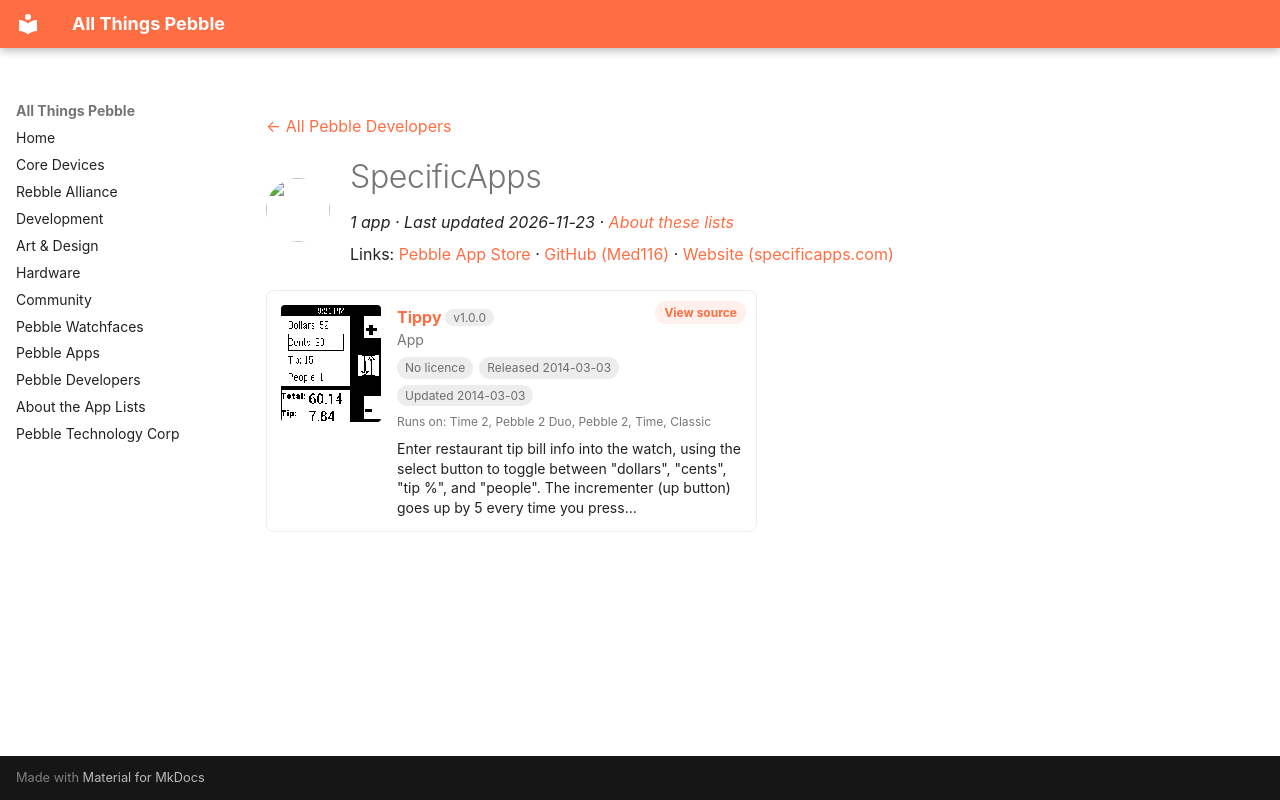

repository: saltedlolly/all-things-pebble · page: developers/specificapps.html · generator: mkdocs

---
title: "SpecificApps"
hide:
  - toc
---

<!-- Generated by scripts/update_app_directory.py: do not edit by hand -->
[← All Pebble Developers](../developers.md)

<div class="dev-header" markdown>
<img class="dev-avatar" src="https://github.com/Med116.png?size=128" alt="" width="64" height="64" loading="lazy" onerror="this.remove()">
<div class="dev-intro" markdown>

# SpecificApps

*1 app · Last updated 2026-11-23 · [About these lists](../about-app-lists.md)*

Links: [Pebble App Store](https://apps.repebble.com/apps/dev/specificapps_52cc1f8ab138281492000161) · [GitHub (Med116)](https://github.com/Med116) · [Website (specificapps.com)](http://specificapps.com/app/31/)

</div>
</div>

<div class="app-grid dev-apps" data-search-exclude>
<div class="app-card" data-type="watchapp" data-title="tippy" data-released="2014-03-03" data-updated="2014-03-03">
<a class="app-shot" href="https://apps.repebble.com/5313eae14f9d0e8a15000557" data-search-exclude><img src="../images/apps/5313eae14f9d0e8a15000557.png" alt="Tippy" loading="lazy"></a>
<div class="app-info">
<h2 class="app-name" id="app-5313eae14f9d0e8a15000557"><a href="https://apps.repebble.com/5313eae14f9d0e8a15000557">Tippy</a> <span class="app-version" title="Latest version" data-search-exclude>v1.0.0</span></h2>
<a class="app-source" href="https://github.com/Med116/tippy" title="Source code" data-search-exclude>View source</a>
<div class="app-dev">App</div>
<div class="app-tags" data-search-exclude><span class="app-licence app-licence--none" title="Licence">No licence</span> <span title="First published in the app store">Released 2014-03-03</span> <span title="Latest release in the app store">Updated 2014-03-03</span></div>
<div class="app-watches" title="Supported watches" data-search-exclude>Runs on: Time 2, Pebble 2 Duo, Pebble 2, Time, Classic</div>
<p class="app-desc">Enter restaurant tip bill info into the watch, using the select button to toggle between &quot;dollars&quot;, &quot;cents&quot;, &quot;tip %&quot;, and &quot;people&quot;. The incrementer (up button) goes up by 5 every time you press…</p>
</div>
</div>
</div>
